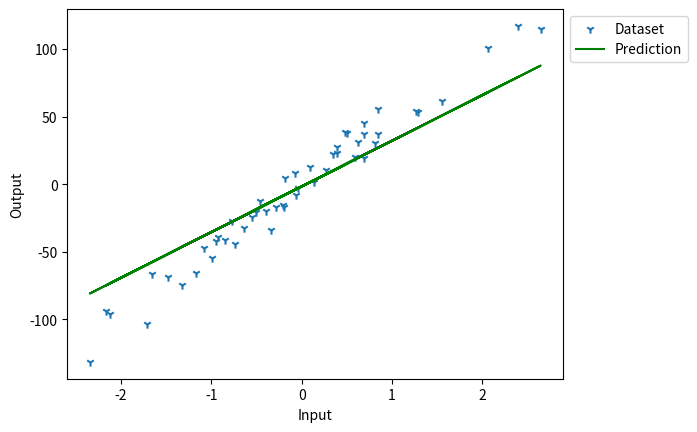

Generate this figure with matplotlib:
import numpy as np
import matplotlib.pyplot as plt

def generate_dataset_simple(beta, n, std_dev):
    # Generate x as an array of `n` samples which can take a value between 0 and 100
    #x = np.zeros(np.random() * 100, 1)
    x = np.random.normal(size=(n, 1))
    # Generate the random error of n samples, with a random value from a normal distribution, with a standard
    # deviation provided in the function argument
    e = np.random.randn(n, 1) * std_dev
    # Calculate `y` according to the equation discussed
    y = x * beta + e
    print("x:", x.shape, "y:", y.shape)
    return x, y
  
def get_basic_dataset():
    x = [1, 2, 3, 4.2, 5]
    y = [1.01, 2.3, 3.23, 4.11, 5.2]

    x = np.array(x)
    y = np.array(y)
    return x, y

def get_predictions(A2):
    return np.argmax(A2, 0)

def get_accuracy(predictions, Y):
    return np.sum(predictions == Y)/Y.size

  
#https://www.projectpro.io/article/the-a-z-guide-to-gradient-descent-algorithm-and-its-variants/434

#simple linear regression
#x, y =  get_basic_dataset()
x, y = generate_dataset_simple(50, 50, 10)

m = 0
c = 0

learning_rate = 0.001
epochs = 500

#print("x:", x.shape, "y:", y.shape)

#y_pred = X*m + b
#y_diff = (y.reshape(-1,1) — y_pred)
#dm = -2*(np.sum(y_diff*X)/X.shape[0])
#db = -2*(np.sum(y_diff)/X.shape[0])
#m= m — alpha*dm
#b = b — alpha*db


#y = mx + c
#m= (y2–y1)/(x2-x1)
#c = y1 — x1*(y2-y1)/(x2-x1)


# run gradient descent algorithm
for i in range(epochs):
    y_pred = m*x + c
    
    # work out the error
    #dM = (-2/len(x)) * sum(x*(y - y_pred))
    #dC = (-2/len(x)) * sum(x - y_pred) # i think this is wrong
   
    ## other formular
    y_diff = y - y_pred
   
    dM = (-2/len(x)) * sum(x*y_diff)
    dC = (-2/len(x)) * sum(y_diff)
    
    m_old = m
    c_old = c
    # do adjustment
    m -= learning_rate * dM
    c -= learning_rate * dC
    
    if (i+1) % (epochs/10) == 0:
            print(f"Iteration: {i+1} / {epochs}")
            prediction = get_predictions(y_pred)
            print(f'{get_accuracy(prediction, y):.3%}')
    """
    print("[",i, "] ynew:", ynew)
    print("     m*x+c:", m*x ,
            "m:", "{:.4f}".format(m_old), "=>", "{:.4f}".format(m),
            "c:", "{:.4f}".format(c_old), "=>", "{:.4f}".format(c))
    """
    
print("After GradientDescent m=", m, "c=", c)



# Types of Gradient Descent
# 1. Batch Gradient Descent
# 2. Stochastic Gradient Descent
#3. Mini-Batch Gradient Descent  (is combine of 1,2

# tweak learning rate 
#using a small learning rate of the range 0.01 or even 0.001.
#y_pred = coef[0] + coef[1]*np.array(x)

yn = c + m*x
plt.scatter(x, y, marker="1", label="Dataset")
plt.plot(x, yn, color ="g", label='Prediction')
plt.legend(bbox_to_anchor=(1,1))
plt.xlabel('Input')
plt.ylabel('Output')
plt.show()  
 



